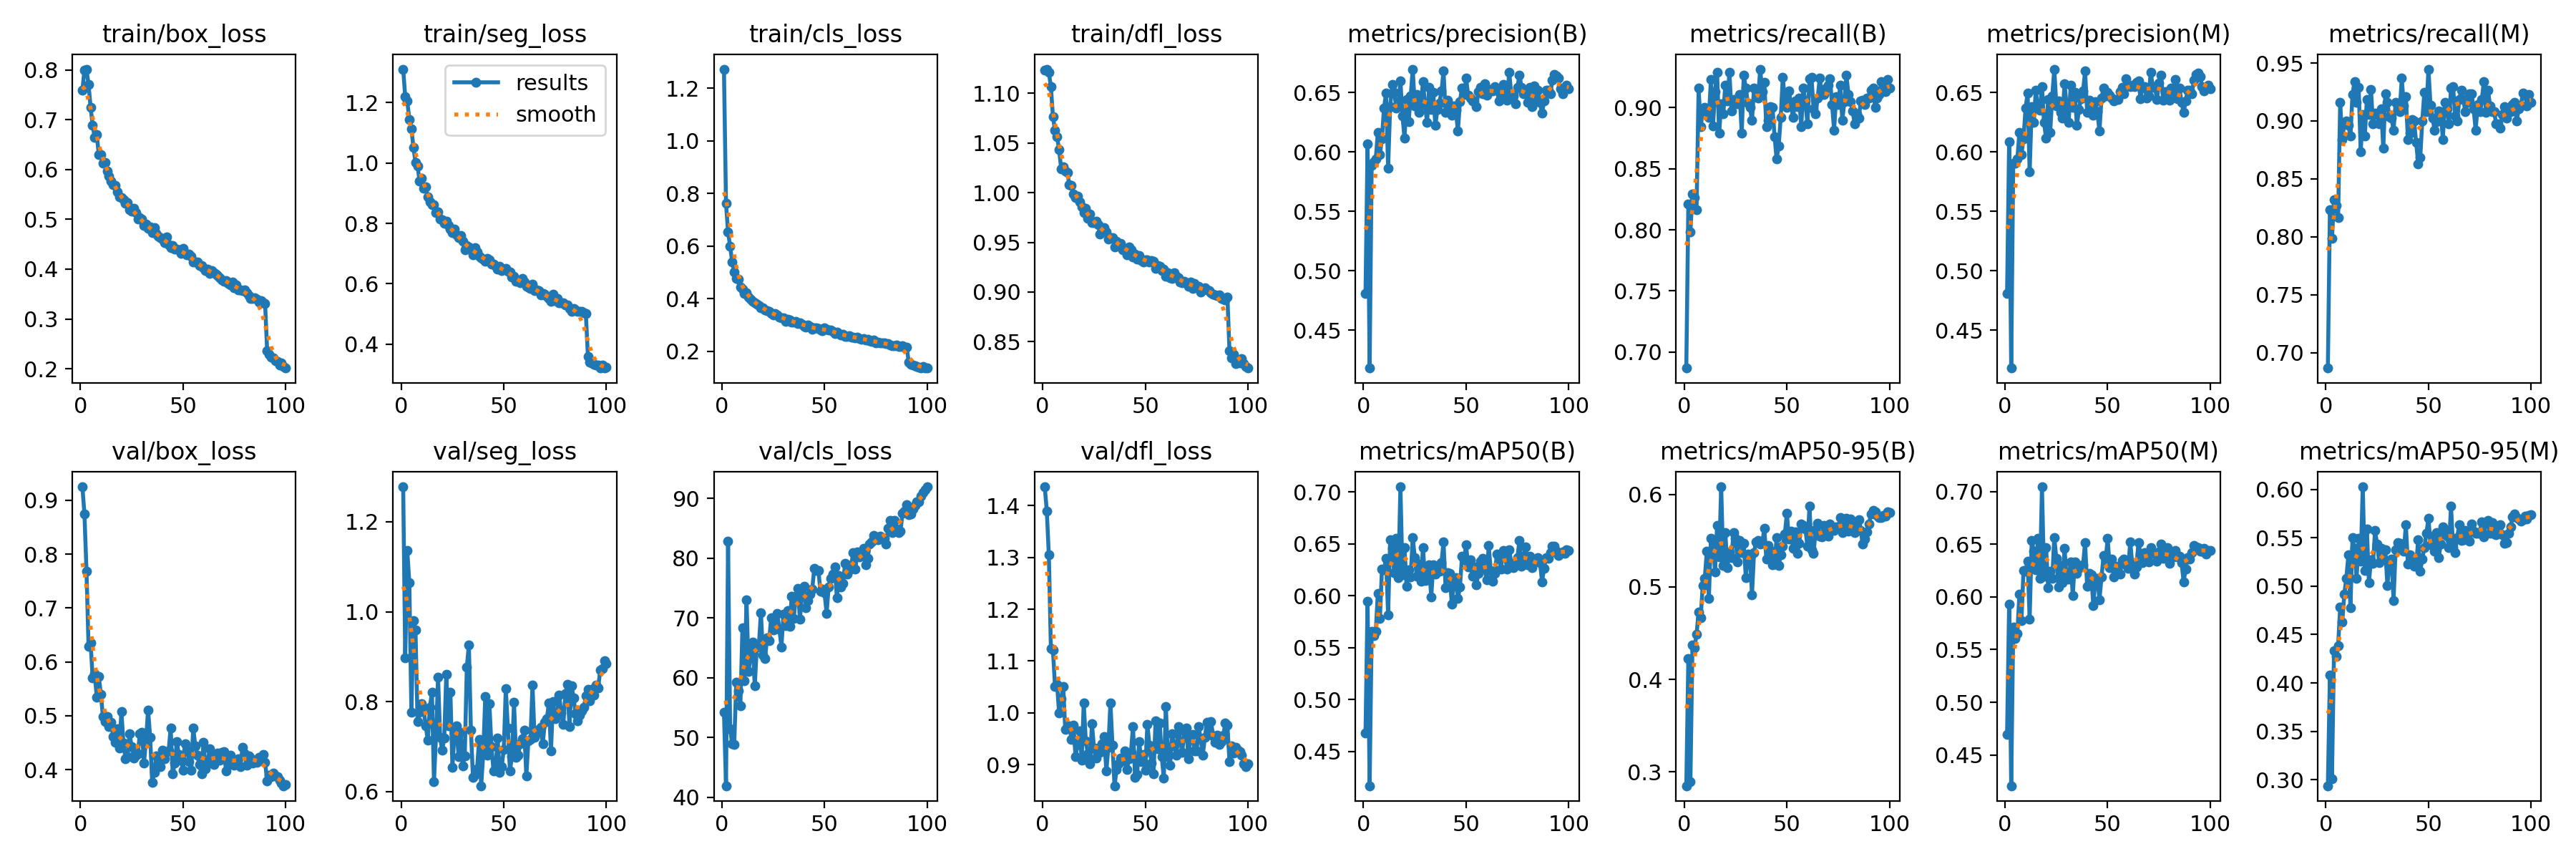

Data behind this chart, as committed beside it:
epoch, time, train/box_loss, train/seg_loss, train/cls_loss, train/dfl_loss, metrics/precision(B), metrics/recall(B), metrics/mAP50(B), metrics/mAP50-95(B), metrics/precision(M), metrics/recall(M), metrics/mAP50(M), metrics/mAP50-95(M), val/box_loss, val/seg_loss, val/cls_loss, val/dfl_loss, lr/pg0, lr/pg1, lr/pg2
1, 53.68, 0.7592, 1.311, 1.273, 1.123, 0.4809, 0.6868, 0.4676, 0.2849, 0.4809, 0.6868, 0.4695, 0.2937, 0.9249, 1.278, 54.19, 1.436, 0.0006641, 0.0006641, 0.0006641
2, 103.6, 0.7997, 1.219, 0.7622, 1.124, 0.6065, 0.821, 0.5948, 0.4223, 0.6086, 0.8237, 0.5934, 0.4085, 0.8746, 0.8977, 41.92, 1.39, 0.001318, 0.001318, 0.001318
3, 150.6, 0.8015, 1.205, 0.6537, 1.121, 0.4183, 0.7984, 0.4169, 0.289, 0.4183, 0.7984, 0.4207, 0.3011, 0.7682, 1.136, 82.78, 1.305, 0.001958, 0.001958, 0.001958
4, 199.2, 0.7704, 1.145, 0.6006, 1.107, 0.5889, 0.8293, 0.5654, 0.4372, 0.5908, 0.832, 0.5714, 0.4334, 0.6287, 1.064, 51.43, 1.124, 0.001941, 0.001941, 0.001941
5, 245.2, 0.725, 1.114, 0.5407, 1.076, 0.5918, 0.8263, 0.5615, 0.4343, 0.5905, 0.8273, 0.5609, 0.4273, 0.6356, 0.7771, 48.95, 1.121, 0.001921, 0.001921, 0.001921
6, 290.8, 0.6887, 1.052, 0.5029, 1.063, 0.594, 0.8163, 0.5656, 0.4486, 0.594, 0.8163, 0.5656, 0.4384, 0.5697, 0.9794, 48.79, 1.051, 0.001901, 0.001901, 0.001901
7, 336.4, 0.6641, 1.002, 0.4773, 1.056, 0.6162, 0.9158, 0.6023, 0.4731, 0.6162, 0.9158, 0.6024, 0.4781, 0.5781, 0.9597, 59.29, 1.055, 0.001881, 0.001881, 0.001881
8, 382, 0.6696, 0.991, 0.4749, 1.043, 0.5977, 0.8842, 0.5778, 0.4663, 0.5977, 0.8842, 0.5778, 0.4626, 0.5341, 0.7563, 57.76, 0.9991, 0.001861, 0.001861, 0.001861
9, 427.6, 0.6296, 0.9395, 0.4437, 1.024, 0.6112, 0.8974, 0.6253, 0.5013, 0.6112, 0.8974, 0.625, 0.4915, 0.5723, 0.7764, 55.31, 1.028, 0.001842, 0.001842, 0.001842
10, 473.4, 0.6305, 0.9494, 0.4378, 1.026, 0.6367, 0.9, 0.6248, 0.5092, 0.6367, 0.9, 0.6248, 0.5083, 0.5402, 0.7954, 68.29, 1.051, 0.001822, 0.001822, 0.001822
11, 519.1, 0.6127, 0.917, 0.4217, 1.022, 0.6493, 0.8966, 0.6358, 0.5385, 0.6493, 0.8966, 0.6343, 0.5322, 0.498, 0.7813, 59.46, 0.9674, 0.001802, 0.001802, 0.001802
12, 564.6, 0.614, 0.921, 0.4237, 1.02, 0.5865, 0.8921, 0.5818, 0.4876, 0.583, 0.8868, 0.579, 0.4775, 0.4896, 0.7461, 73.02, 0.9734, 0.001782, 0.001782, 0.001782
13, 609.9, 0.5964, 0.8884, 0.406, 1.008, 0.638, 0.9229, 0.6536, 0.5528, 0.638, 0.9229, 0.6536, 0.5498, 0.4987, 0.7144, 60.99, 0.9748, 0.001762, 0.001762, 0.001762
14, 655.5, 0.5872, 0.8712, 0.3976, 1.007, 0.6564, 0.8849, 0.6459, 0.5505, 0.6249, 0.9342, 0.6436, 0.5392, 0.4795, 0.7871, 63.91, 0.9493, 0.001743, 0.001743, 0.001743
15, 701.2, 0.5774, 0.8608, 0.3915, 0.9985, 0.6501, 0.9132, 0.622, 0.5165, 0.6519, 0.9158, 0.6257, 0.5084, 0.4873, 0.8208, 65.98, 0.9762, 0.001723, 0.001723, 0.001723
16, 747, 0.5696, 0.8607, 0.3861, 0.9952, 0.6366, 0.929, 0.6555, 0.5665, 0.6366, 0.929, 0.6555, 0.5492, 0.4606, 0.6224, 58.59, 0.9158, 0.001703, 0.001703, 0.001703
17, 792.7, 0.5682, 0.8367, 0.379, 0.9968, 0.6389, 0.879, 0.6176, 0.5322, 0.6351, 0.8737, 0.6175, 0.5254, 0.4506, 0.7247, 65.1, 0.9395, 0.001683, 0.001683, 0.001683
18, 838.2, 0.5547, 0.8383, 0.3731, 0.9903, 0.6597, 0.9032, 0.705, 0.6083, 0.655, 0.9053, 0.7047, 0.6027, 0.4752, 0.8546, 65.26, 0.9646, 0.001663, 0.001663, 0.001663
19, 883.8, 0.5453, 0.8151, 0.366, 0.9858, 0.6301, 0.8947, 0.6201, 0.5231, 0.6246, 0.8868, 0.6197, 0.5163, 0.4395, 0.7211, 70.9, 0.9093, 0.001644, 0.001644, 0.001644
20, 929.9, 0.5431, 0.8127, 0.3663, 0.9796, 0.6115, 0.9184, 0.6463, 0.559, 0.6115, 0.9184, 0.6471, 0.5592, 0.508, 0.6917, 63.76, 1.019, 0.001624, 0.001624, 0.001624
21, 975.4, 0.5396, 0.8003, 0.3565, 0.9844, 0.644, 0.9053, 0.6089, 0.5208, 0.644, 0.9053, 0.6089, 0.5036, 0.4489, 0.7199, 63.16, 0.9459, 0.001604, 0.001604, 0.001604
22, 1021, 0.5326, 0.8061, 0.3558, 0.9741, 0.6251, 0.929, 0.625, 0.5377, 0.6166, 0.927, 0.6245, 0.5271, 0.4197, 0.8601, 66.62, 0.9208, 0.001584, 0.001584, 0.001584
23, 1067, 0.533, 0.7927, 0.3525, 0.9782, 0.6468, 0.8974, 0.6179, 0.5317, 0.6468, 0.8974, 0.6179, 0.5239, 0.4238, 0.747, 66.18, 0.9014, 0.001564, 0.001564, 0.001564
24, 1113, 0.5195, 0.78, 0.3443, 0.9697, 0.6696, 0.9065, 0.6562, 0.5587, 0.6696, 0.9065, 0.6563, 0.5575, 0.4662, 0.8206, 70.03, 0.9787, 0.001545, 0.001545, 0.001545
25, 1159, 0.517, 0.7681, 0.339, 0.9697, 0.6388, 0.9053, 0.6366, 0.5528, 0.6388, 0.9053, 0.6366, 0.5432, 0.4425, 0.6547, 68.01, 0.9316, 0.001525, 0.001525, 0.001525
26, 1204, 0.5228, 0.7805, 0.3445, 0.9716, 0.6485, 0.9031, 0.6188, 0.5271, 0.6428, 0.8974, 0.6096, 0.5246, 0.4214, 0.7307, 68.95, 0.9128, 0.001505, 0.001505, 0.001505
27, 1250, 0.5133, 0.7624, 0.3374, 0.9677, 0.6333, 0.9105, 0.6307, 0.5504, 0.6333, 0.9105, 0.6301, 0.539, 0.426, 0.7455, 70.74, 0.9322, 0.001485, 0.001485, 0.001485
28, 1296, 0.4998, 0.752, 0.3301, 0.9583, 0.6397, 0.879, 0.6139, 0.5368, 0.6287, 0.8763, 0.6137, 0.528, 0.429, 0.6774, 68.11, 0.9237, 0.001465, 0.001465, 0.001465
29, 1342, 0.5032, 0.7593, 0.3292, 0.9638, 0.6592, 0.9263, 0.6466, 0.5469, 0.6573, 0.9237, 0.6464, 0.5378, 0.4668, 0.7324, 65.14, 0.9409, 0.001446, 0.001446, 0.001446
30, 1388, 0.5, 0.7398, 0.3287, 0.9648, 0.639, 0.9158, 0.6145, 0.5101, 0.639, 0.9158, 0.6171, 0.5005, 0.4694, 0.6564, 70.65, 0.9536, 0.001426, 0.001426, 0.001426
31, 1433, 0.4877, 0.7119, 0.3155, 0.9602, 0.625, 0.9037, 0.6169, 0.5357, 0.625, 0.9037, 0.6169, 0.5264, 0.4125, 0.6794, 68.73, 0.8878, 0.001406, 0.001406, 0.001406
32, 1479, 0.4903, 0.7273, 0.3229, 0.9536, 0.6544, 0.9, 0.6301, 0.5327, 0.6563, 0.9026, 0.6336, 0.5279, 0.4543, 0.8763, 71.21, 0.9338, 0.001386, 0.001386, 0.001386
33, 1525, 0.4817, 0.7217, 0.3193, 0.9547, 0.6358, 0.8895, 0.5986, 0.4916, 0.6377, 0.8921, 0.6014, 0.4854, 0.5107, 0.9265, 68.6, 1.019, 0.001366, 0.001366, 0.001366
34, 1571, 0.4848, 0.7171, 0.3112, 0.9549, 0.6502, 0.9158, 0.63, 0.537, 0.6502, 0.9158, 0.6335, 0.5374, 0.4603, 0.7362, 73.61, 0.9381, 0.001347, 0.001347, 0.001347
35, 1616, 0.4737, 0.6969, 0.3108, 0.9456, 0.6222, 0.9146, 0.6209, 0.549, 0.6222, 0.9146, 0.6223, 0.5451, 0.3763, 0.6319, 69.94, 0.8593, 0.001327, 0.001327, 0.001327
36, 1662, 0.484, 0.7184, 0.3132, 0.9514, 0.6354, 0.9079, 0.6271, 0.5503, 0.6354, 0.9079, 0.6271, 0.544, 0.3941, 0.6386, 73.65, 0.8902, 0.001307, 0.001307, 0.001307
37, 1708, 0.472, 0.7053, 0.3065, 0.949, 0.6413, 0.9315, 0.6239, 0.546, 0.6449, 0.9368, 0.6299, 0.5436, 0.4255, 0.6511, 74.93, 0.9018, 0.001287, 0.001287, 0.001287
38, 1753, 0.4663, 0.6914, 0.3087, 0.9489, 0.651, 0.9132, 0.6319, 0.5469, 0.651, 0.9132, 0.6304, 0.5364, 0.41, 0.7155, 69.76, 0.9132, 0.001267, 0.001267, 0.001267
39, 1799, 0.4628, 0.6858, 0.3046, 0.9426, 0.6679, 0.9207, 0.6516, 0.5636, 0.6679, 0.9207, 0.6516, 0.5632, 0.4048, 0.6131, 73.8, 0.9073, 0.001248, 0.001248, 0.001248
40, 1845, 0.4596, 0.6819, 0.296, 0.9438, 0.6335, 0.8842, 0.608, 0.5299, 0.6335, 0.8842, 0.61, 0.5229, 0.4365, 0.6833, 75.34, 0.9272, 0.001228, 0.001228, 0.001228
41, 1891, 0.4533, 0.6736, 0.2931, 0.9374, 0.6434, 0.8895, 0.6222, 0.545, 0.6434, 0.8895, 0.6222, 0.5323, 0.4199, 0.8115, 71.73, 0.8902, 0.001208, 0.001208, 0.001208
42, 1936, 0.464, 0.683, 0.3015, 0.945, 0.6395, 0.901, 0.6212, 0.5393, 0.6395, 0.901, 0.6212, 0.5292, 0.4338, 0.6808, 72.92, 0.9109, 0.001188, 0.001188, 0.001188
43, 1982, 0.4494, 0.6799, 0.2946, 0.9427, 0.6307, 0.9, 0.5921, 0.5236, 0.6307, 0.9, 0.5921, 0.5207, 0.4344, 0.7954, 74.02, 0.9245, 0.001168, 0.001168, 0.001168
44, 2028, 0.4434, 0.6658, 0.2848, 0.9354, 0.6384, 0.8763, 0.6113, 0.5249, 0.6423, 0.8816, 0.616, 0.5215, 0.4771, 0.7004, 74.83, 0.9735, 0.001149, 0.001149, 0.001149
45, 2074, 0.4475, 0.6655, 0.2894, 0.9384, 0.6352, 0.8579, 0.6176, 0.5533, 0.6335, 0.8632, 0.6179, 0.5478, 0.3926, 0.6466, 78.29, 0.8755, 0.001129, 0.001129, 0.001129
46, 2119, 0.4395, 0.659, 0.2887, 0.9333, 0.6174, 0.8684, 0.5974, 0.5233, 0.6174, 0.8684, 0.5974, 0.5158, 0.4116, 0.6506, 77.97, 0.8804, 0.001109, 0.001109, 0.001109
47, 2165, 0.4399, 0.6492, 0.286, 0.9369, 0.6424, 0.8921, 0.6083, 0.5346, 0.6452, 0.9, 0.6189, 0.5279, 0.4514, 0.7192, 77.95, 0.945, 0.001089, 0.001089, 0.001089
48, 2210, 0.4382, 0.6566, 0.2818, 0.9317, 0.6539, 0.9248, 0.6378, 0.5444, 0.6539, 0.9248, 0.6392, 0.5399, 0.4276, 0.6434, 74.44, 0.9063, 0.001069, 0.001069, 0.001069
49, 2256, 0.4317, 0.6435, 0.2781, 0.9302, 0.648, 0.906, 0.6343, 0.5574, 0.6468, 0.9079, 0.6352, 0.5543, 0.4179, 0.6559, 74.83, 0.9195, 0.00105, 0.00105, 0.00105
50, 2301, 0.4414, 0.6491, 0.2895, 0.9324, 0.662, 0.9, 0.6488, 0.5797, 0.6498, 0.9447, 0.6555, 0.5704, 0.3989, 0.6936, 74.2, 0.8895, 0.00103, 0.00103, 0.00103
51, 2347, 0.4319, 0.6509, 0.2833, 0.9323, 0.6475, 0.9135, 0.628, 0.5515, 0.6475, 0.9135, 0.628, 0.5429, 0.4481, 0.8291, 70.78, 0.978, 0.00101, 0.00101, 0.00101
52, 2393, 0.4281, 0.6417, 0.2821, 0.9304, 0.6449, 0.9026, 0.6349, 0.5604, 0.6449, 0.9026, 0.636, 0.5517, 0.4359, 0.741, 75.15, 0.9377, 0.0009902, 0.0009902, 0.0009902
53, 2438, 0.4294, 0.6378, 0.2826, 0.9316, 0.6429, 0.8921, 0.6189, 0.5415, 0.6429, 0.8921, 0.6189, 0.5363, 0.4143, 0.6465, 76.64, 0.9026, 0.0009704, 0.0009704, 0.0009704
54, 2484, 0.4259, 0.6228, 0.2763, 0.9307, 0.6421, 0.9053, 0.6276, 0.5596, 0.6439, 0.8993, 0.6293, 0.5557, 0.3986, 0.6773, 77.34, 0.883, 0.0009506, 0.0009506, 0.0009506
55, 2530, 0.4145, 0.625, 0.2685, 0.9235, 0.6382, 0.9006, 0.6107, 0.5362, 0.6438, 0.9084, 0.6239, 0.5292, 0.4776, 0.7987, 78.5, 0.9851, 0.0009308, 0.0009308, 0.0009308
56, 2575, 0.414, 0.607, 0.2726, 0.9267, 0.6507, 0.9079, 0.6216, 0.5474, 0.6507, 0.9079, 0.6216, 0.5436, 0.4434, 0.6762, 73.4, 0.9302, 0.000911, 0.000911, 0.000911
57, 2621, 0.4137, 0.61, 0.2689, 0.9261, 0.6542, 0.8842, 0.633, 0.5681, 0.6542, 0.8842, 0.6348, 0.5615, 0.4269, 0.681, 77.04, 0.9811, 0.0008912, 0.0008912, 0.0008912
58, 2667, 0.4077, 0.6028, 0.2625, 0.9213, 0.6486, 0.9158, 0.6359, 0.5664, 0.6486, 0.9158, 0.6359, 0.5584, 0.4087, 0.7061, 75.12, 0.9155, 0.0008714, 0.0008714, 0.0008714
59, 2712, 0.4075, 0.618, 0.2658, 0.9231, 0.6575, 0.9053, 0.6265, 0.5629, 0.6613, 0.9105, 0.6303, 0.5519, 0.3926, 0.7181, 75.72, 0.8745, 0.0008516, 0.0008516, 0.0008516
60, 2758, 0.4023, 0.6068, 0.2581, 0.9159, 0.6479, 0.8868, 0.6153, 0.5441, 0.6555, 0.8974, 0.6273, 0.5399, 0.4508, 0.7359, 79.06, 1.012, 0.0008318, 0.0008318, 0.0008318
... 40 more rows
